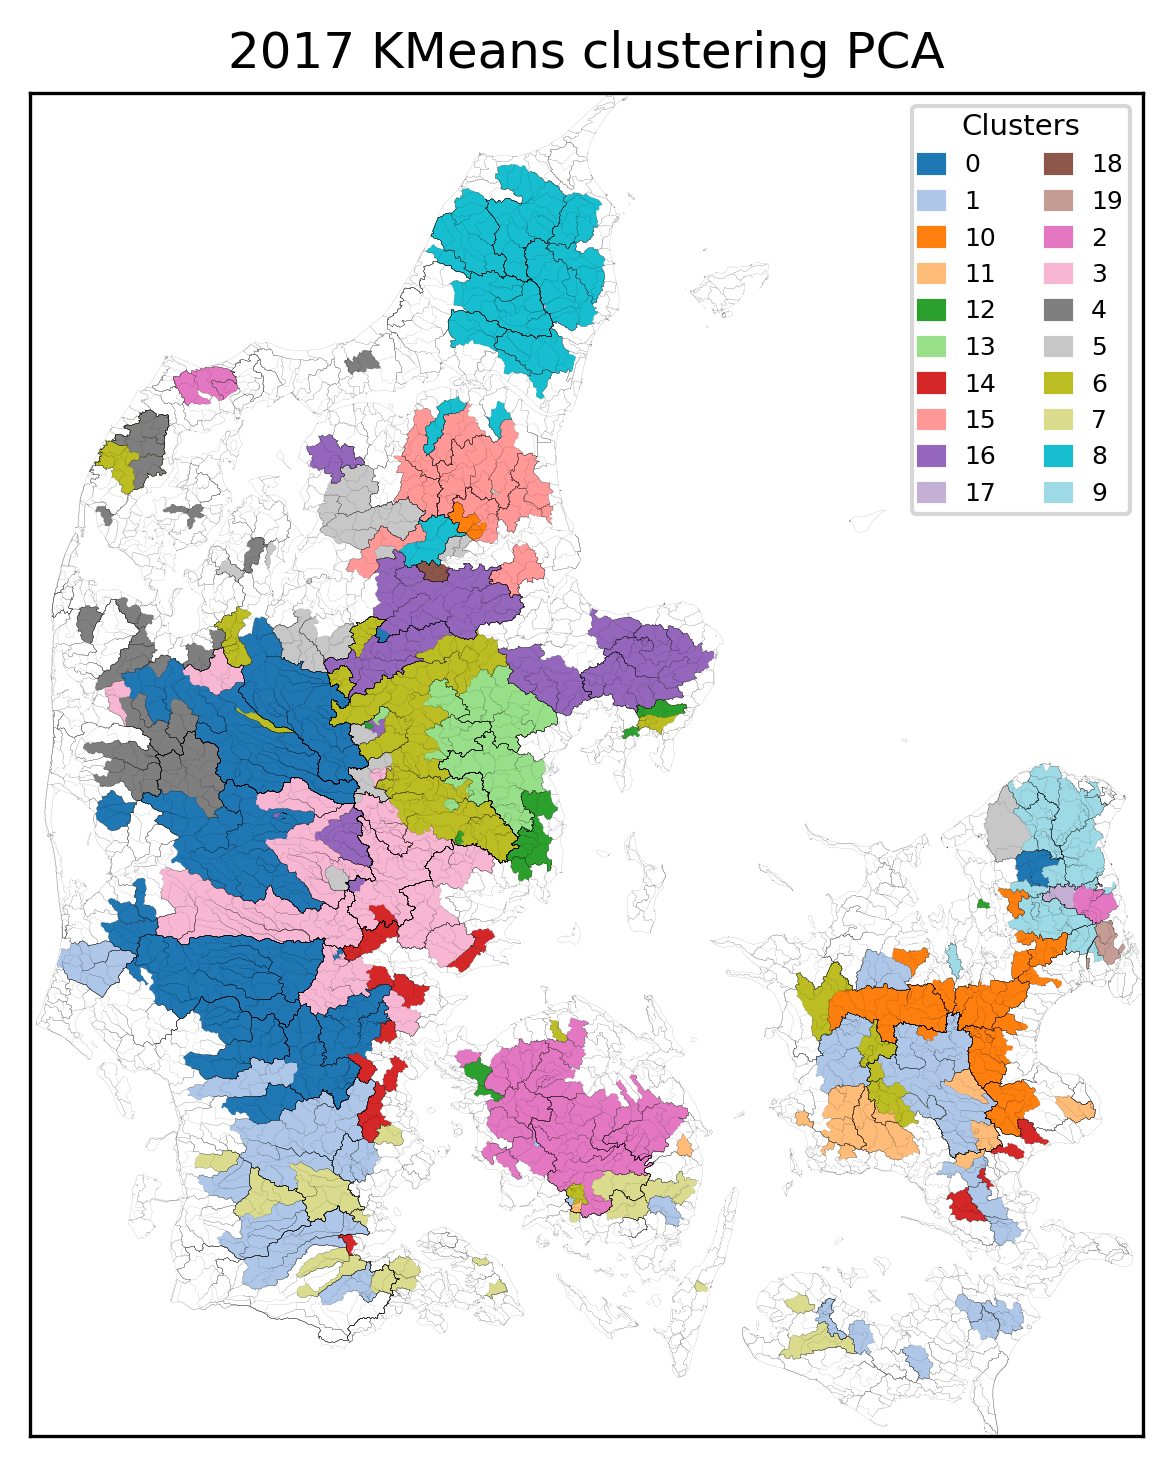

The data file committed next to this chart (first rows):
, Cluster
52000029, 0
18000887, 0
20000024, 0
20000026, 0
20000025, 0
22001541, 0
25000087, 0
25000091, 0
25000082, 0
25000097, 0
31001108, 0
31000032, 0
31000023, 0
31000027, 0
31000017, 0
31000021, 0
22000053, 0
22000057, 0
32000013, 0
34000002, 0
35000018, 0
35000013, 0
35000008, 0
34000024, 0
22000046, 0
34000019, 0
34000003, 0
38000023, 0
36000018, 0
36000061, 0
36000192, 0
36000012, 0
22000225, 0
22000158, 0
22000194, 0
25000483, 0
25000716, 0
25000642, 0
25000629, 0
42000021, 1
57000059, 1
56000005, 1
57000053, 1
57000050, 1
42000012, 1
61000013, 1
61000012, 1
60000036, 1
47000036, 1
42000074, 1
42000478, 1
42001011, 1
45000090, 1
51000024, 1
46000019, 1
40000001, 1
42000022, 1
61000011, 1
38000107, 1
38000047, 1
... 312 more rows
